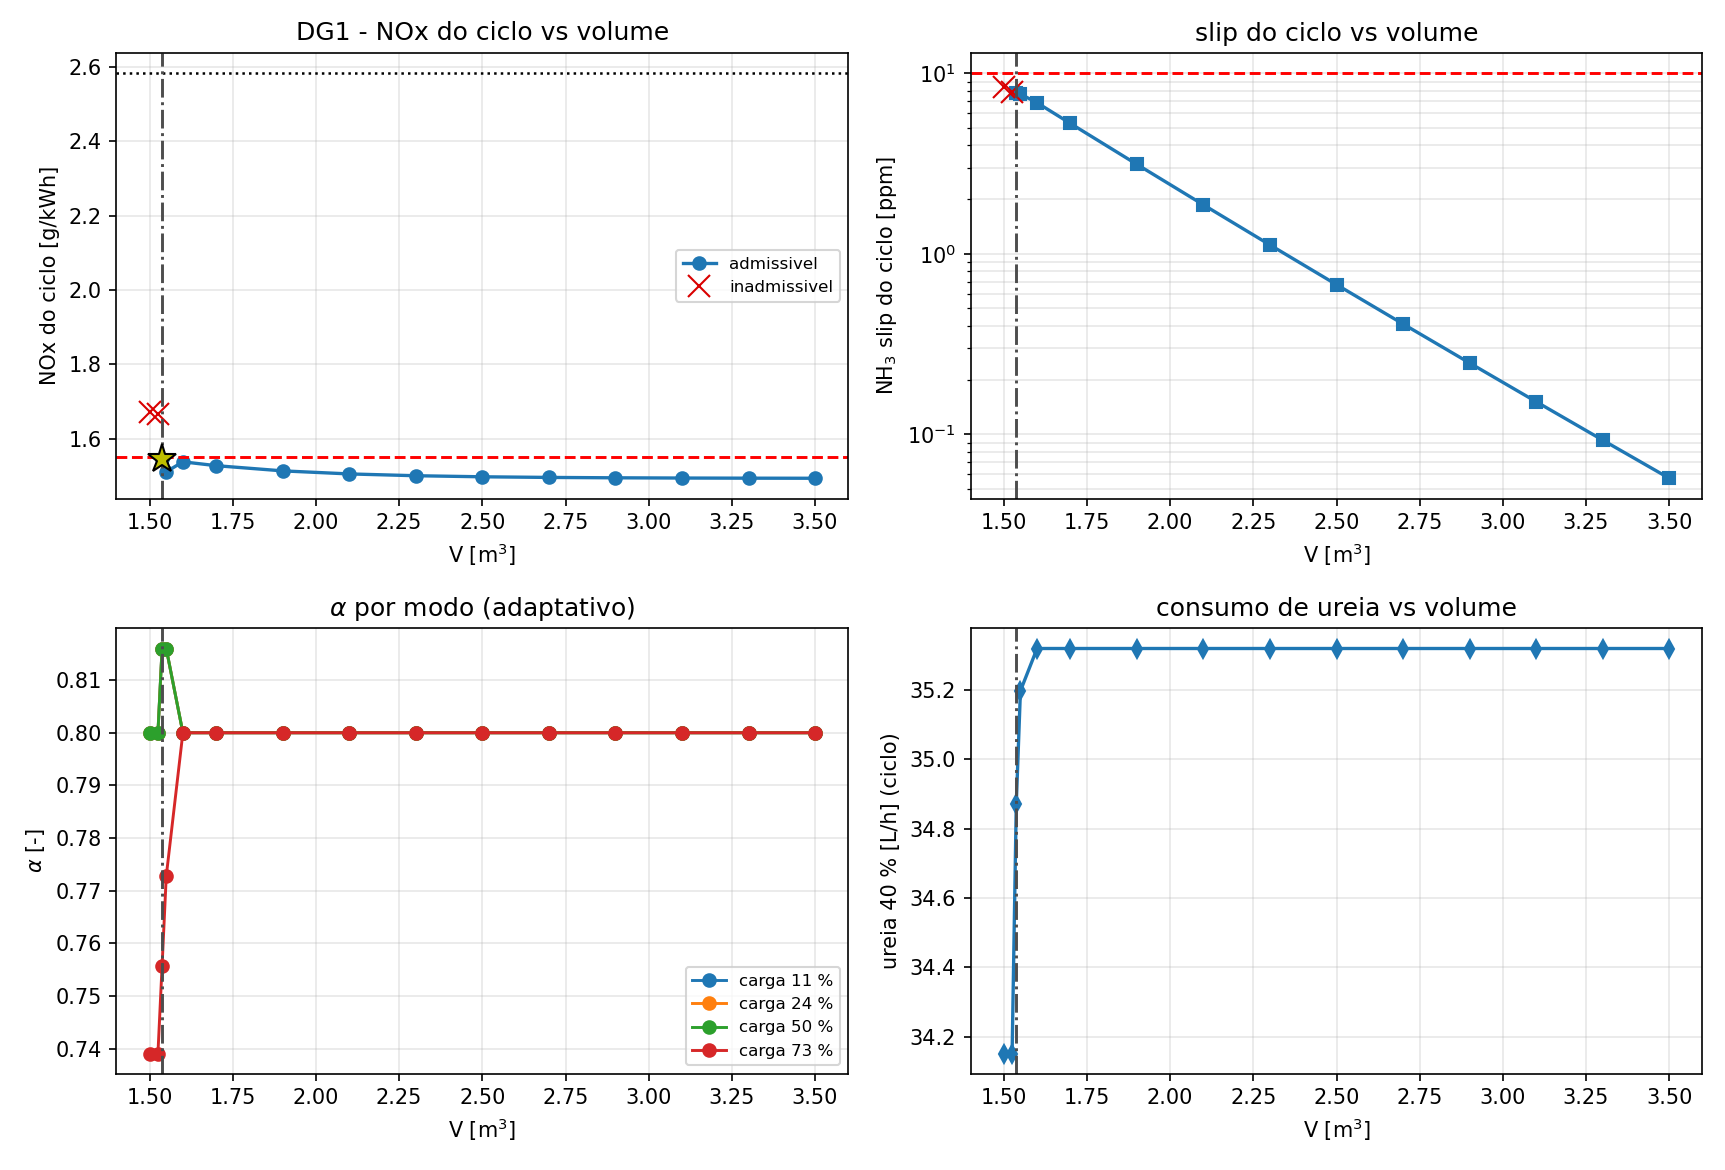

Data behind this chart, as committed beside it:
V_m3, A_m2, situacao, admissivel, NOx_ciclo_gkWh, slip_ciclo_ppm, XNO_ciclo_perc, urea_ciclo_Lh, n_iter, fase
3.5, 2.917, 1, 1, 1.493, 0.05712, 80, 35.32, 1, 1
3.3, 2.75, 1, 1, 1.494, 0.09291, 79.99, 35.32, 1, 1
3.1, 2.583, 1, 1, 1.494, 0.1517, 79.99, 35.32, 1, 1
2.9, 2.417, 1, 1, 1.495, 0.2485, 79.98, 35.32, 1, 1
2.7, 2.25, 1, 1, 1.496, 0.4087, 79.97, 35.32, 1, 1
2.5, 2.083, 1, 1, 1.497, 0.675, 79.94, 35.32, 1, 1
2.3, 1.917, 1, 1, 1.5, 1.12, 79.91, 35.32, 1, 1
2.1, 1.75, 1, 1, 1.505, 1.867, 79.85, 35.32, 1, 1
1.9, 1.583, 1, 1, 1.513, 3.129, 79.74, 35.32, 1, 1
1.7, 1.417, 1, 1, 1.527, 5.274, 79.56, 35.32, 1, 1
1.6, 1.333, 1, 1, 1.538, 6.864, 79.43, 35.32, 1, 2
1.55, 1.292, 1, 1, 1.511, 7.671, 79.82, 35.2, 5, 2
1.538, 1.281, 1, 1, 1.546, 7.789, 79.36, 34.87, 7, 2
1.525, 1.271, 4, 0, 1.667, 7.846, 77.74, 34.15, 5, 2
1.5, 1.25, 4, 0, 1.67, 8.388, 77.7, 34.15, 5, 1
